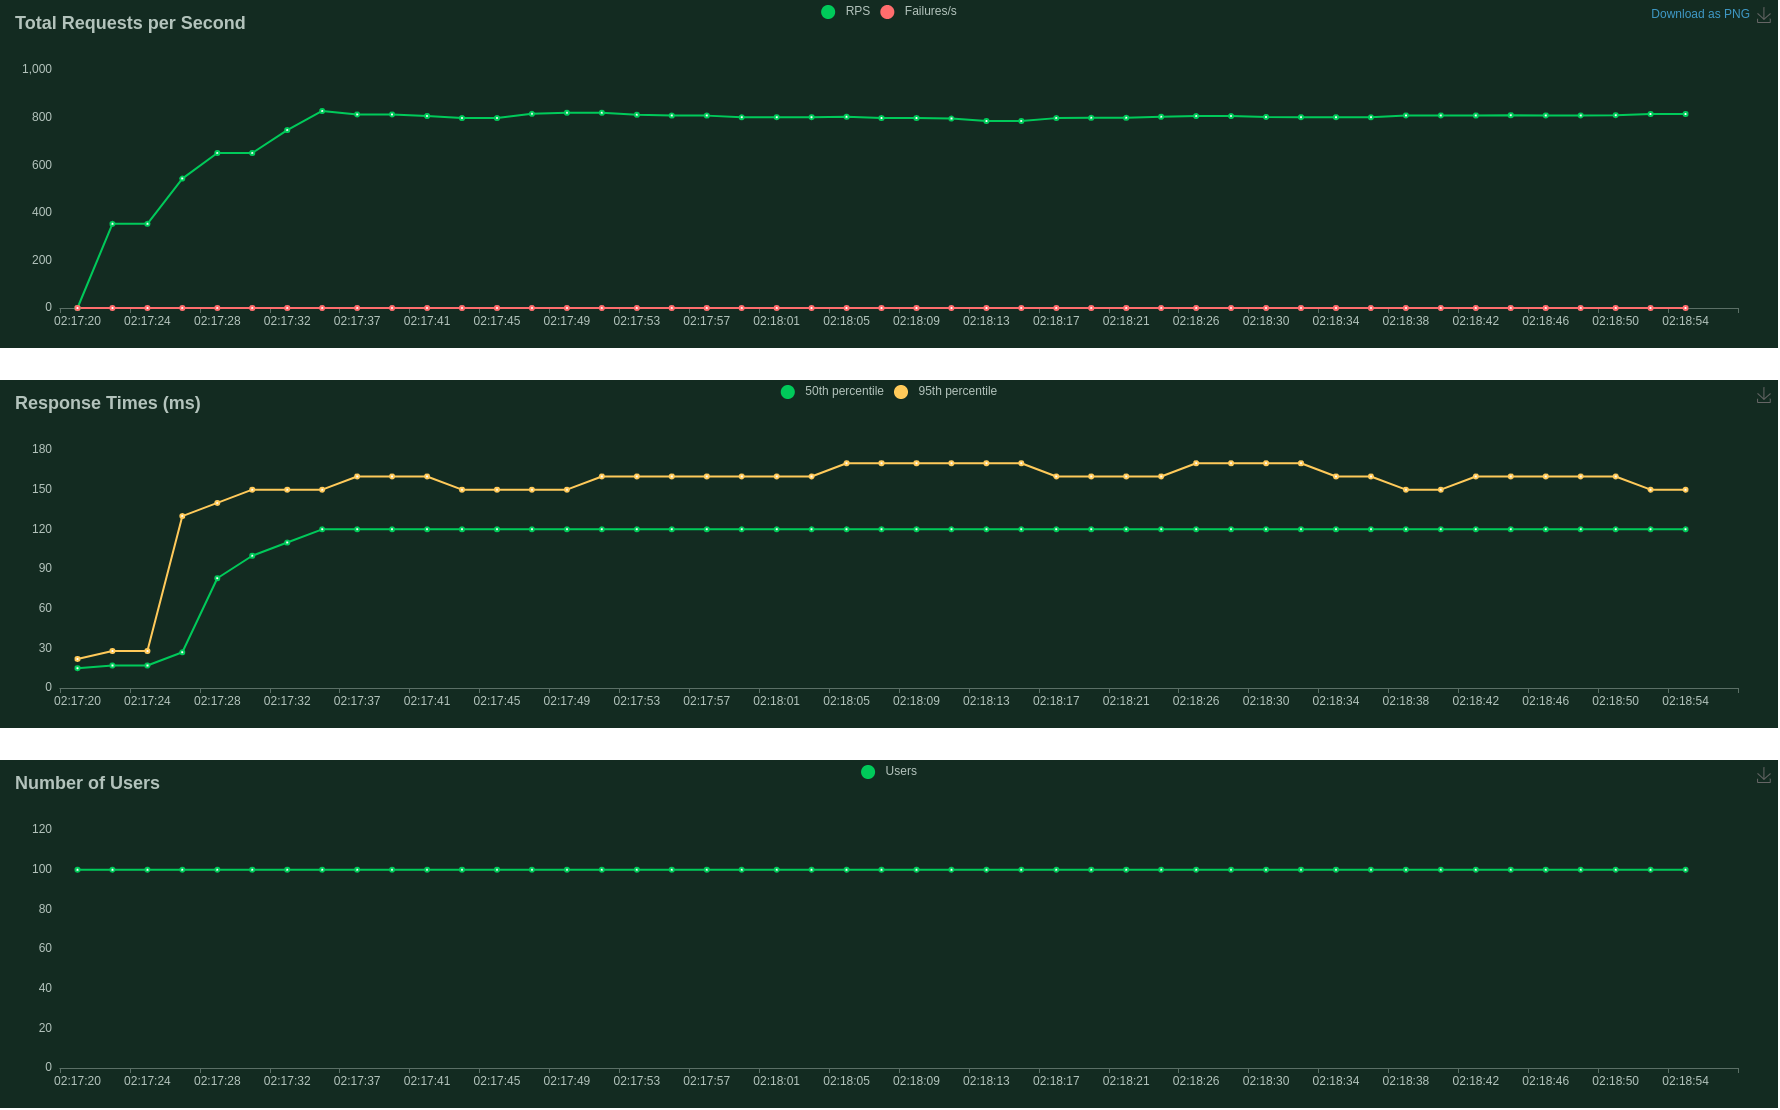

The data file committed next to this chart (first rows):
Type, Name, Request Count, Failure Count, Median Response Time, Average Response Time, Min Response Time, Max Response Time, Average Content Size, Requests/s, Failures/s, 50%, 66%, 75%, 80%, 90%, 95%, 98%, 99%, 99.9%, 99.99%, 100%
GET, /?url=https://github.com/carlosruan12307…, 7812, 0, 120.0, 115.6, 13.19, 254.6, 14327, 79.48, 0.0, 120, 130, 130, 140, 150, 160, 170, 180, 200, 250, 250
GET, /?url=https://github.com/covid19india/co…, 7816, 0, 120.0, 115.9, 13.59, 243.7, 22138, 79.52, 0.0, 120, 130, 130, 140, 150, 160, 170, 180, 220, 240, 240
GET, /?url=https://github.com/etcd-io/etcd, 7801, 0, 120.0, 117.1, 13.67, 250, 33682, 79.37, 0.0, 120, 130, 130, 140, 150, 160, 170, 180, 210, 250, 250
GET, /?url=https://github.com/facebook/react-…, 7769, 0, 120.0, 116.1, 14.19, 236.9, 40413, 79.04, 0.0, 120, 130, 130, 140, 150, 160, 170, 180, 200, 240, 240
GET, /?url=https://github.com/macrozheng/mall, 7778, 0, 120.0, 116.2, 14.01, 246.5, 32526, 79.14, 0.0, 120, 130, 130, 140, 150, 160, 170, 180, 200, 250, 250
GET, /?url=https://github.com/spring-projects…, 7836, 0, 120.0, 116.6, 13.66, 236.5, 28383, 79.73, 0.0, 120, 130, 140, 140, 150, 160, 180, 180, 210, 240, 240
GET, /?url=https://github.com/topics/aws, 7826, 0, 120.0, 117, 13.97, 244.5, 37846, 79.62, 0.0, 120, 130, 140, 140, 150, 160, 170, 180, 210, 240, 240
GET, /?url=https://github.com/twbs/bootstrap, 7789, 0, 120.0, 117.4, 14.15, 252.9, 37006, 79.25, 0.0, 120, 130, 140, 140, 150, 160, 180, 180, 210, 250, 250
GET, /?url=https://news.ycombinator.com/, 7836, 0, 110.0, 121.9, 12.89, 5365, 3498, 79.73, 0.0, 110, 130, 130, 140, 150, 160, 180, 190, 3700, 5400, 5400
GET, /?url=https://www.reddit.com/r/brdev/, 7853, 0, 130.0, 176.9, 13.23, 7042, 10996, 79.9, 0.0, 130, 140, 140, 140, 150, 160, 190, 3400, 6900, 7000, 7000
, Aggregated, 78116, 0, 120.0, 123.1, 12.89, 7042, 26054, 794.8, 0.0, 120, 130, 140, 140, 150, 160, 170, 190, 4000, 6900, 7000
